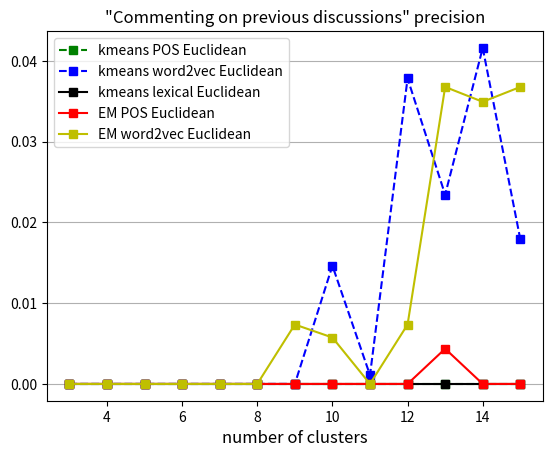

Python code for this plot:
#classes 3 , 20% of each cluster is selected
#20%  3744 for each label: 3*3744 = 11232 total number of samples for clustering

from matplotlib import font_manager
from pylab import figure, title, xlabel, ylabel, xticks, bar, \
    legend, axis, savefig, subplots_adjust, gca, gcf, xlim, ylim, show, plt

cnames = {
'aliceblue':            '#F0F8FF',
'antiquewhite':         '#FAEBD7',
'aqua':                 '#00FFFF',
'aquamarine':           '#7FFFD4',
'azure':                '#F0FFFF',
'beige':                '#F5F5DC',
'bisque':               '#FFE4C4',
'black':                '#000000',
'blanchedalmond':       '#FFEBCD',
'blue':                 '#0000FF',
'blueviolet':           '#8A2BE2',
'brown':                '#A52A2A',
'burlywood':            '#DEB887',
'cadetblue':            '#5F9EA0',
'chartreuse':           '#7FFF00',
'chocolate':            '#D2691E',
'coral':                '#FF7F50',
'cornflowerblue':       '#6495ED',
'cornsilk':             '#FFF8DC',
'crimson':              '#DC143C',
'cyan':                 '#00FFFF',
'darkblue':             '#00008B',
'darkcyan':             '#008B8B',
'darkgoldenrod':        '#B8860B',
'darkgray':             '#A9A9A9',
'darkgreen':            '#006400',
'darkkhaki':            '#BDB76B',
'darkmagenta':          '#8B008B',
'darkolivegreen':       '#556B2F',
'darkorange':           '#FF8C00',
'darkorchid':           '#9932CC',
'darkred':              '#8B0000',
'darksalmon':           '#E9967A',
'darkseagreen':         '#8FBC8F',
'darkslateblue':        '#483D8B',
'darkslategray':        '#2F4F4F',
'darkturquoise':        '#00CED1',
'darkviolet':           '#9400D3',
'deeppink':             '#FF1493',
'deepskyblue':          '#00BFFF',
'dimgray':              '#696969',
'dodgerblue':           '#1E90FF',
'firebrick':            '#B22222',
'floralwhite':          '#FFFAF0',
'forestgreen':          '#228B22',
'fuchsia':              '#FF00FF',
'gainsboro':            '#DCDCDC',
'ghostwhite':           '#F8F8FF',
'gold':                 '#FFD700',
'goldenrod':            '#DAA520',
'gray':                 '#808080',
'green':                '#008000',
'greenyellow':          '#ADFF2F',
'honeydew':             '#F0FFF0',
'hotpink':              '#FF69B4',
'indianred':            '#CD5C5C',
'indigo':               '#4B0082',
'ivory':                '#FFFFF0',
'khaki':                '#F0E68C',
'lavender':             '#E6E6FA',
'lavenderblush':        '#FFF0F5',
'lawngreen':            '#7CFC00',
'lemonchiffon':         '#FFFACD',
'lightblue':            '#ADD8E6',
'lightcoral':           '#F08080',
'lightcyan':            '#E0FFFF',
'lightgoldenrodyellow': '#FAFAD2',
'lightgreen':           '#90EE90',
'lightgray':            '#D3D3D3',
'lightpink':            '#FFB6C1',
'lightsalmon':          '#FFA07A',
'lightseagreen':        '#20B2AA',
'lightskyblue':         '#87CEFA',
'lightslategray':       '#778899',
'lightsteelblue':       '#B0C4DE',
'lightyellow':          '#FFFFE0',
'lime':                 '#00FF00',
'limegreen':            '#32CD32',
'linen':                '#FAF0E6',
'magenta':              '#FF00FF',
'maroon':               '#800000',
'mediumaquamarine':     '#66CDAA',
'mediumblue':           '#0000CD',
'mediumorchid':         '#BA55D3',
'mediumpurple':         '#9370DB',
'mediumseagreen':       '#3CB371',
'mediumslateblue':      '#7B68EE',
'mediumspringgreen':    '#00FA9A',
'mediumturquoise':      '#48D1CC',
'mediumvioletred':      '#C71585',
'midnightblue':         '#191970',
'mintcream':            '#F5FFFA',
'mistyrose':            '#FFE4E1',
'moccasin':             '#FFE4B5',
'navajowhite':          '#FFDEAD',
'navy':                 '#000080',
'oldlace':              '#FDF5E6',
'olive':                '#808000',
'olivedrab':            '#6B8E23',
'orange':               '#FFA500',
'orangered':            '#FF4500',
'orchid':               '#DA70D6',
'palegoldenrod':        '#EEE8AA',
'palegreen':            '#98FB98',
'paleturquoise':        '#AFEEEE',
'palevioletred':        '#DB7093',
'papayawhip':           '#FFEFD5',
'peachpuff':            '#FFDAB9',
'peru':                 '#CD853F',
'pink':                 '#FFC0CB',
'plum':                 '#DDA0DD',
'powderblue':           '#B0E0E6',
'purple':               '#800080',
'red':                  '#FF0000',
'rosybrown':            '#BC8F8F',
'royalblue':            '#4169E1',
'saddlebrown':          '#8B4513',
'salmon':               '#FA8072',
'sandybrown':           '#FAA460',
'seagreen':             '#2E8B57',
'seashell':             '#FFF5EE',
'sienna':               '#A0522D',
'silver':               '#C0C0C0',
'skyblue':              '#87CEEB',
'slateblue':            '#6A5ACD',
'slategray':            '#708090',
'snow':                 '#FFFAFA',
'springgreen':          '#00FF7F',
'steelblue':            '#4682B4',
'tan':                  '#D2B48C',
'teal':                 '#008080',
'thistle':              '#D8BFD8',
'tomato':               '#FF6347',
'turquoise':            '#40E0D0',
'violet':               '#EE82EE',
'wheat':                '#F5DEB3',
'white':                '#FFFFFF',
'whitesmoke':           '#F5F5F5',
'yellow':               '#FFFF00',
'yellowgreen':          '#9ACD32'}

n_clusters = [3, 4,5,6,7,8,9,10,11,12, 13, 14, 15]

kmeans_pos = [  {0: 1.0},
 {0: 0.9931612505141918},
 {0: 1.0},
 {0: 0.9931612505141918},
 {0: 0.9862678681612506},
 {0: 0.9796265019373415},
 {0: 0.9767878261444439, 1: 0.00748663101604278},
 {0: 0.9839742550245906, 1: 0.009444829067990834},
 {0: 0.9715232606408231, 1: 0.020730325671324247},
 {0: 0.9905329794961463, 1: 0.0073439887318563785},
 {0: 0.9775030438584578},
 {0: 0.9839943500583572, 1: 0.00977066893830703},
 {0: 0.9791763218653128, 1: 0.0013368983957219253}
]

kmeans_pos_1 = [item[0]  if 0 in item.keys()  else 0 for item in kmeans_pos]
kmeans_pos_2 = [item[1]  if 1 in item.keys() else 0 for item in kmeans_pos]
kmeans_pos_3 = [item[2]  if 2 in item.keys() else 0 for item in kmeans_pos]


kmeans_word2vec = [ {0: 1.0},
 {0: 1.0},
 {0: 1.0},
 {0: 1.0},
 {0: 1.0},
 {0: 1.0},
 {0: 1.0},
 {0: 1.0, 2: 0.01463692756796205},
 {0: 0.9933777858969675, 2: 0.0010893246187363833},
 {0: 0.9931640625, 2: 0.03781697451172936},
 {0: 0.9988801555104803, 2: 0.023424859454271217},
 {0: 0.9994117647058824, 2: 0.04159700769562362},
 {0: 0.9858409398242057, 2: 0.01791129481981558}
]

kmeans_word2vec_1 = [item[0]  if 0 in item.keys() else 0 for item in kmeans_word2vec]
kmeans_word2vec_2 = [item[1]  if 1 in item.keys() else 0 for item in kmeans_word2vec]
kmeans_word2vec_3 = [item[2]  if 2 in item.keys() else 0 for item in kmeans_word2vec]

kmeans_lexical = [ {0: 1.0},
 {0: 1.0},
 {0: 1.0},
 {0: 1.0},
 {0: 1.0},
 {0: 1.0},
 {0: 1.0},
 {0: 1.0},
 {0: 0.993872549019608},
 {0: 1.0},
 {0: 1.0},
 {0: 1.0},
 {0: 0.9930882352941177}
]

kmeans_lexical_1 = [item[0]  if 0 in item.keys() else 0 for item in kmeans_lexical]
kmeans_lexical_2 = [item[1]  if 1 in item.keys() else 0 for item in kmeans_lexical]
kmeans_lexical_3 = [item[2]  if 2 in item.keys() else 0 for item in kmeans_lexical]

hierarchical_pos = [
]
hierarchical_pos_cosine = [
]

hierarchical_word2vec = [
]

hierarchical_word2vec_cosine = [
]

hierarchical_lexical = [
]
hierarchical_lexical_cosine = []

EM_pos = [ {0: 1.0},
 {0: 1.0},
 {0: 0.9857085407107142, 1: 0.011717252768862091},
 {0: 0.9848613320668063, 1: 0.008947817888226565},
 {0: 0.9862895370012412},
 {0: 0.9722529895713393, 1: 0.012947418934813893},
 {0: 0.9851612262417888, 1: 0.004084967320261438},
 {0: 0.9994929006085194, 1: 0.0069367369589345175},
 {0: 0.9930972388955581},
 {0: 0.9930972388955581, 1: 0.007799760037298888},
 {0: 0.9930555555555555, 2: 0.004357298474945533},
 {0: 1.0},
 {0: 1.0, 1: 0.006127450980392157}
]

EM_pos_1 = [item[0]  if 0 in item.keys() else 0 for item in EM_pos]
EM_pos_2 = [item[1]  if 1 in item.keys() else 0 for item in EM_pos]
EM_pos_3 = [item[2]  if 2 in item.keys() else 0 for item in EM_pos]


EM_word2vec = [ {0: 1.0},
 {0: 1.0},
 {0: 1.0},
 {0: 1.0},
 {0: 1.0},
 {0: 1.0},
 {0: 0.9908747225305218, 1: 0.012803373097490744, 2: 0.007352941176470588},
 {0: 0.8978650670794633, 1: 0.08031674208144797, 2: 0.0057444852941176475},
 {0: 0.8460490911125826, 1: 0.12949241616151105},
 {0: 0.7279321882144358, 1: 0.24327112432777226, 2: 0.007352941176470588},
 {0: 0.6771275816828279, 1: 0.3049363802790727, 2: 0.03676470588235294},
 {0: 0.6911587040415468, 1: 0.25980392156862747, 2: 0.034926470588235295},
 {0: 0.6803779129842619, 1: 0.32295247644512354, 2: 0.03676470588235294}
]

EM_word2vec_1 = [item[0] if 0 in item.keys() else 0 for item in EM_word2vec]
EM_word2vec_2 = [item[1]  if 1 in item.keys() else 0 for item in EM_word2vec]
EM_word2vec_3 = [item[2]  if 2 in item.keys() else 0 for item in EM_word2vec]


EM_lexical = [
]

font_prop = font_manager.FontProperties(size= 12)

# 1: information Exchange, 2: Acts about possible actions,  3:Commenting on previous discussions

title('"Commenting on previous discussions" precision', fontproperties=font_prop)
xlabel('number of clusters', fontproperties=font_prop)
#ylabel('precision', fontproperties=font_prop)

#
#plt.plot(n_clusters, kmeans_pos_1, color=cnames['green'], marker='s', linestyle='dashed', label='kmeans POS Euclidean')
#plt.plot(n_clusters, kmeans_pos_2, color=cnames['green'], marker='s', linestyle='dashed', label='kmeans POS Euclidean', alpha=0.7)
plt.plot(n_clusters, kmeans_pos_3, color=cnames['green'], marker='s', linestyle='dashed', label='kmeans POS Euclidean')

#plt.plot(n_clusters, kmeans_word2vec_1, color=cnames['blue'], marker='s', linestyle='dashed', label='kmeans word2vec Euclidean' )# color='b')
#plt.plot(n_clusters, kmeans_word2vec_2, color=cnames['blue'], marker='s', linestyle='dashed', label='kmeans word2vec Euclidean', alpha=0.7 )
plt.plot(n_clusters, kmeans_word2vec_3, color=cnames['blue'], marker='s', linestyle='dashed', label='kmeans word2vec Euclidean' )

#plt.plot(n_clusters, kmeans_lexical_1, color=cnames['black'], marker='s', label='kmeans lexical Euclidean')
#plt.plot(n_clusters, kmeans_lexical_2, color=cnames['black'], marker='s', label='kmeans lexical Euclidean')
plt.plot(n_clusters, kmeans_lexical_3, color=cnames['black'], marker='s', label='kmeans lexical Euclidean')

# plt.plot(n_clusters, hierarchical_pos, color=cnames['blue'], marker='s', linestyle='dashed', label='hierarchical POS Euclidean')
# plt.plot(n_clusters, hierarchical_word2vec, 'ys-', label='hierarchical word2vec Euclidean')
# plt.plot(n_clusters, hierarchical_lexical, color=cnames['black'], marker='s', linestyle='dashed', label='hierarchical word2vec Euclidean')
#
# plt.plot(n_clusters, hierarchical_pos_cosine, 'rs-', label='hierarchical POS cosine')
# plt.plot(n_clusters, hierarchical_word2vec_cosine, 'gs-', label='hierarchical word2vec cosine ')
# #plt.plot(n_clusters, hierarchical_lexical_cosine, 'ys-', label='hierarchical word2vec cosine')

#plt.plot(n_clusters, EM_pos_1, 'rs-', label='EM POS Euclidean')
#plt.plot(n_clusters, EM_pos_2, 'rs-', label='EM POS Euclidean', alpha=0.7)
plt.plot(n_clusters, EM_pos_3, 'rs-', label='EM POS Euclidean')

#plt.plot(n_clusters, EM_word2vec_1, 'ys-', label='EM word2vec Euclidean')
#plt.plot(n_clusters, EM_word2vec_2, 'ys-', label='EM word2vec Euclidean', alpha=0.7)
plt.plot(n_clusters, EM_word2vec_3, 'ys-', label='EM word2vec Euclidean')

#plt.plot(n_clusters, EM_lexical_1, color=cnames['blue'], marker='s', linestyle='dashed', label='EM lexical Euclidean')
#plt.plot(n_clusters, EM_lexical_2, color=cnames['blue'], marker='s', linestyle='dashed', label='EM lexical Euclidean')
#plt.plot(n_clusters, EM_lexical_3, color=cnames['blue'], marker='s', linestyle='dashed', label='EM lexical Euclidean')


plt.gca().yaxis.grid(True)
#plt.xlim(0,105)
#plt.ylim(0,1.)

plt.legend()

plt.show()